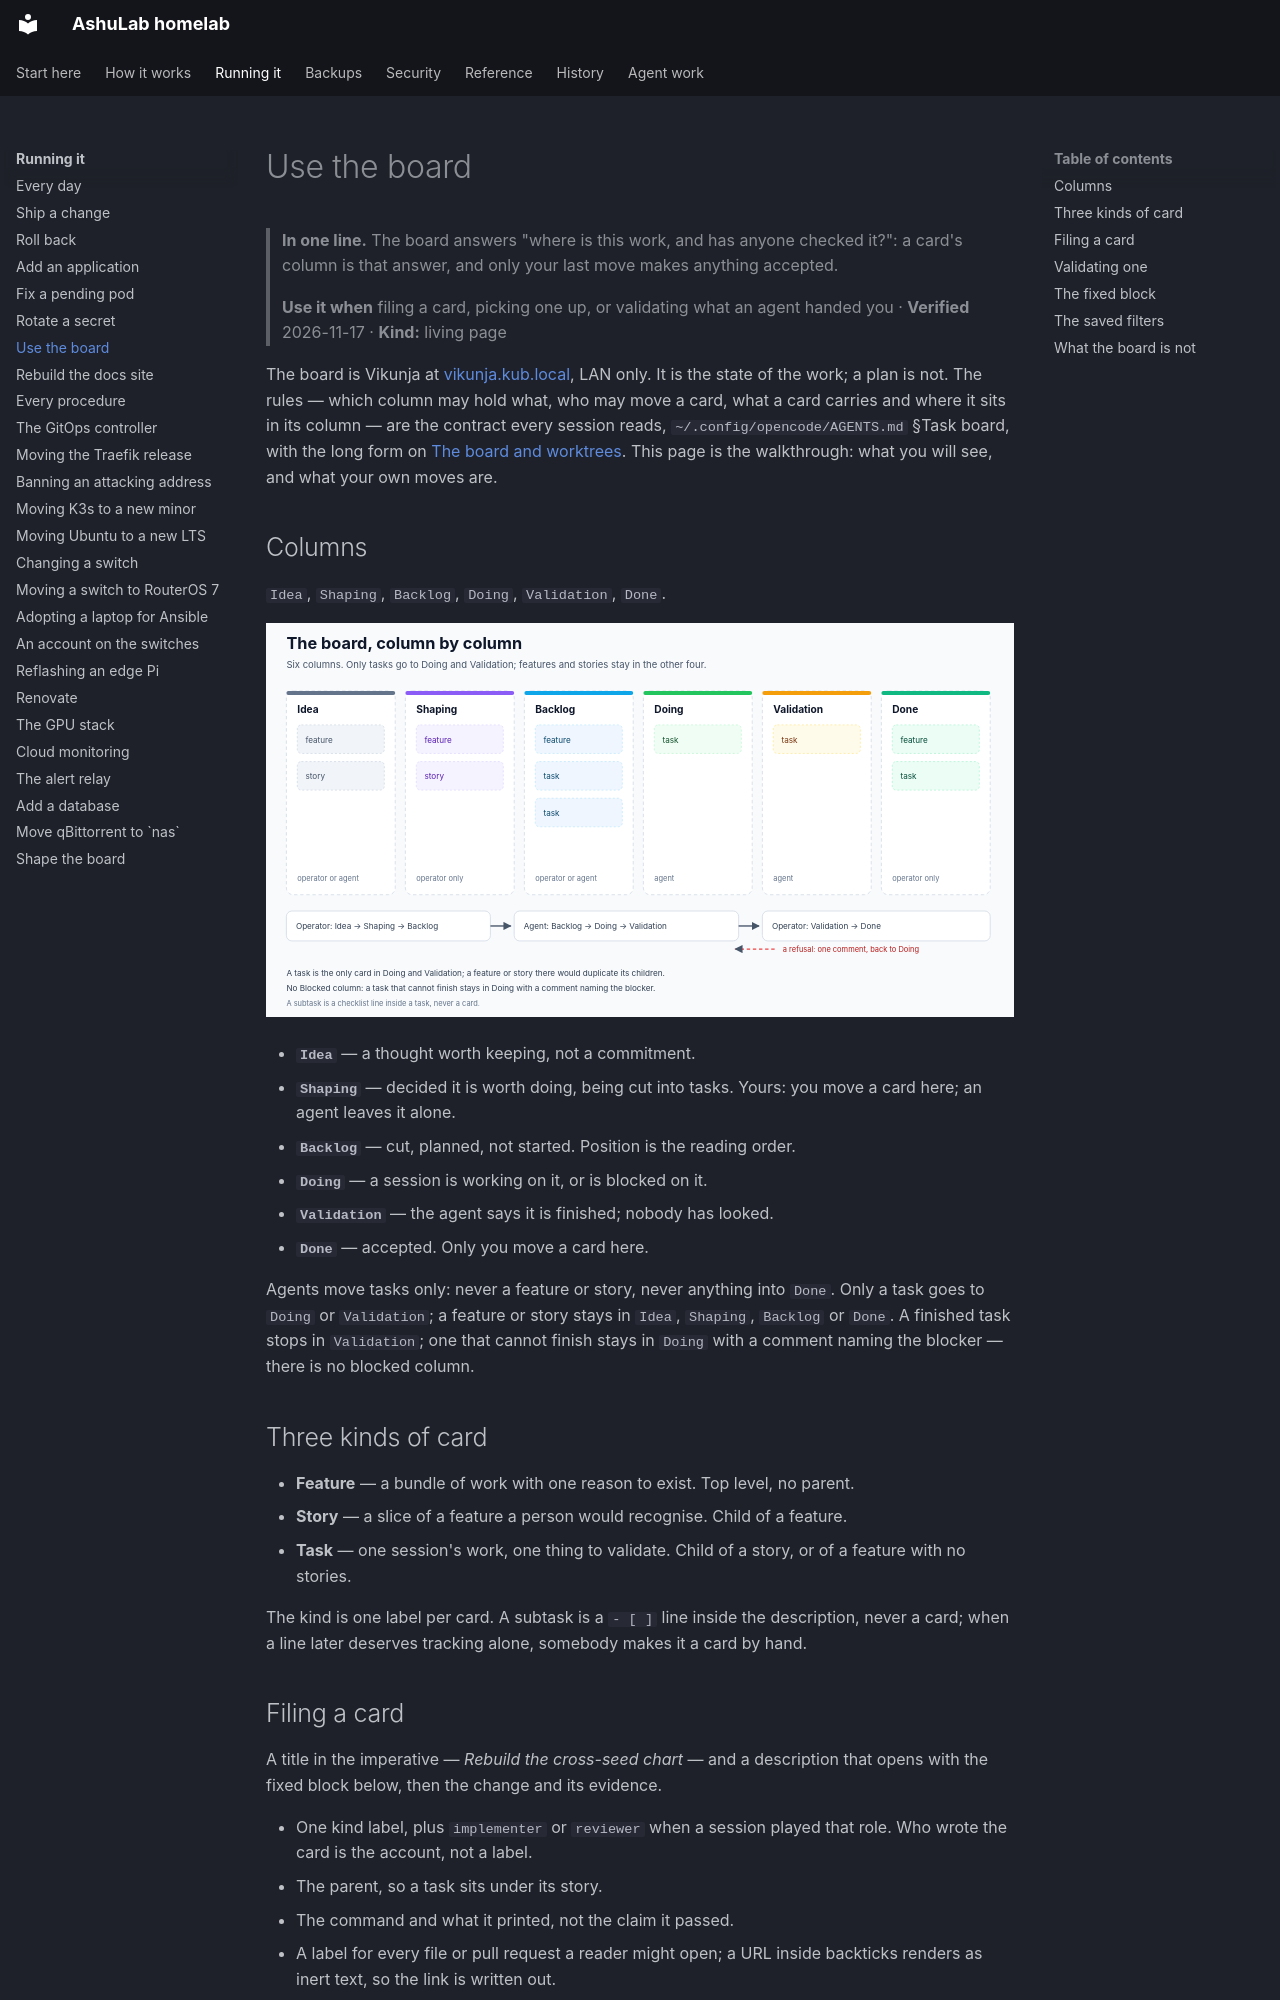

repository: vyrtualsynthese/homelab · page: running-it/use-the-board/index.html · generator: mkdocs

# Use the board

> **In one line.** The board answers "where is this work, and has anyone checked it?": a card's
> column is that answer, and only your last move makes anything accepted.
>
> **Use it when** filing a card, picking one up, or validating what an agent handed you ·
> **Verified** 2026-11-17 · **Kind:** living page

The board is Vikunja at [vikunja.kub.local](https://vikunja.kub.local), LAN only. It is the state of
the work; a plan is not. The rules — which column may hold what, who may move a card, what a card
carries and where it sits in its column — are the contract every session reads,
`~/.config/opencode/AGENTS.md` §Task board, with the long form on
[The board and worktrees](https://docs.kub.local/config/develop/agent/board-and-worktrees/). This
page is the walkthrough: what you will see, and what your own moves are.

## Columns

`Idea`, `Shaping`, `Backlog`, `Doing`, `Validation`, `Done`.

![A wireframe of the six board columns, the cards each holds, and who moves them](../assets/diagrams/board.svg)

- **`Idea`** — a thought worth keeping, not a commitment.
- **`Shaping`** — decided it is worth doing, being cut into tasks. Yours: you move a card here; an
  agent leaves it alone.
- **`Backlog`** — cut, planned, not started. Position is the reading order.
- **`Doing`** — a session is working on it, or is blocked on it.
- **`Validation`** — the agent says it is finished; nobody has looked.
- **`Done`** — accepted. Only you move a card here.

Agents move tasks only: never a feature or story, never anything into `Done`. Only a task goes to
`Doing` or `Validation`; a feature or story stays in `Idea`, `Shaping`, `Backlog` or `Done`. A
finished task stops in `Validation`; one that cannot finish stays in `Doing` with a comment naming the
blocker — there is no blocked column.

## Three kinds of card

- **Feature** — a bundle of work with one reason to exist. Top level, no parent.
- **Story** — a slice of a feature a person would recognise. Child of a feature.
- **Task** — one session's work, one thing to validate. Child of a story, or of a feature with no
  stories.

The kind is one label per card. A subtask is a `- [ ]` line inside the description, never a card;
when a line later deserves tracking alone, somebody makes it a card by hand.

## Filing a card

A title in the imperative — *Rebuild the cross-seed chart* — and a description that opens with the
fixed block below, then the change and its evidence.

- One kind label, plus `implementer` or `reviewer` when a session played that role. Who wrote the
  card is the account, not a label.
- The parent, so a task sits under its story.
- The command and what it printed, not the claim it passed.
- A label for every file or pull request a reader might open; a URL inside backticks renders as
  inert text, so the link is written out.

Every card carries a `priority/*` label, and the column is ordered by it: a card sits above the first
card at or below its band, so the top is the next thing to read. The bands are in the contract; an
agent sets the label.
